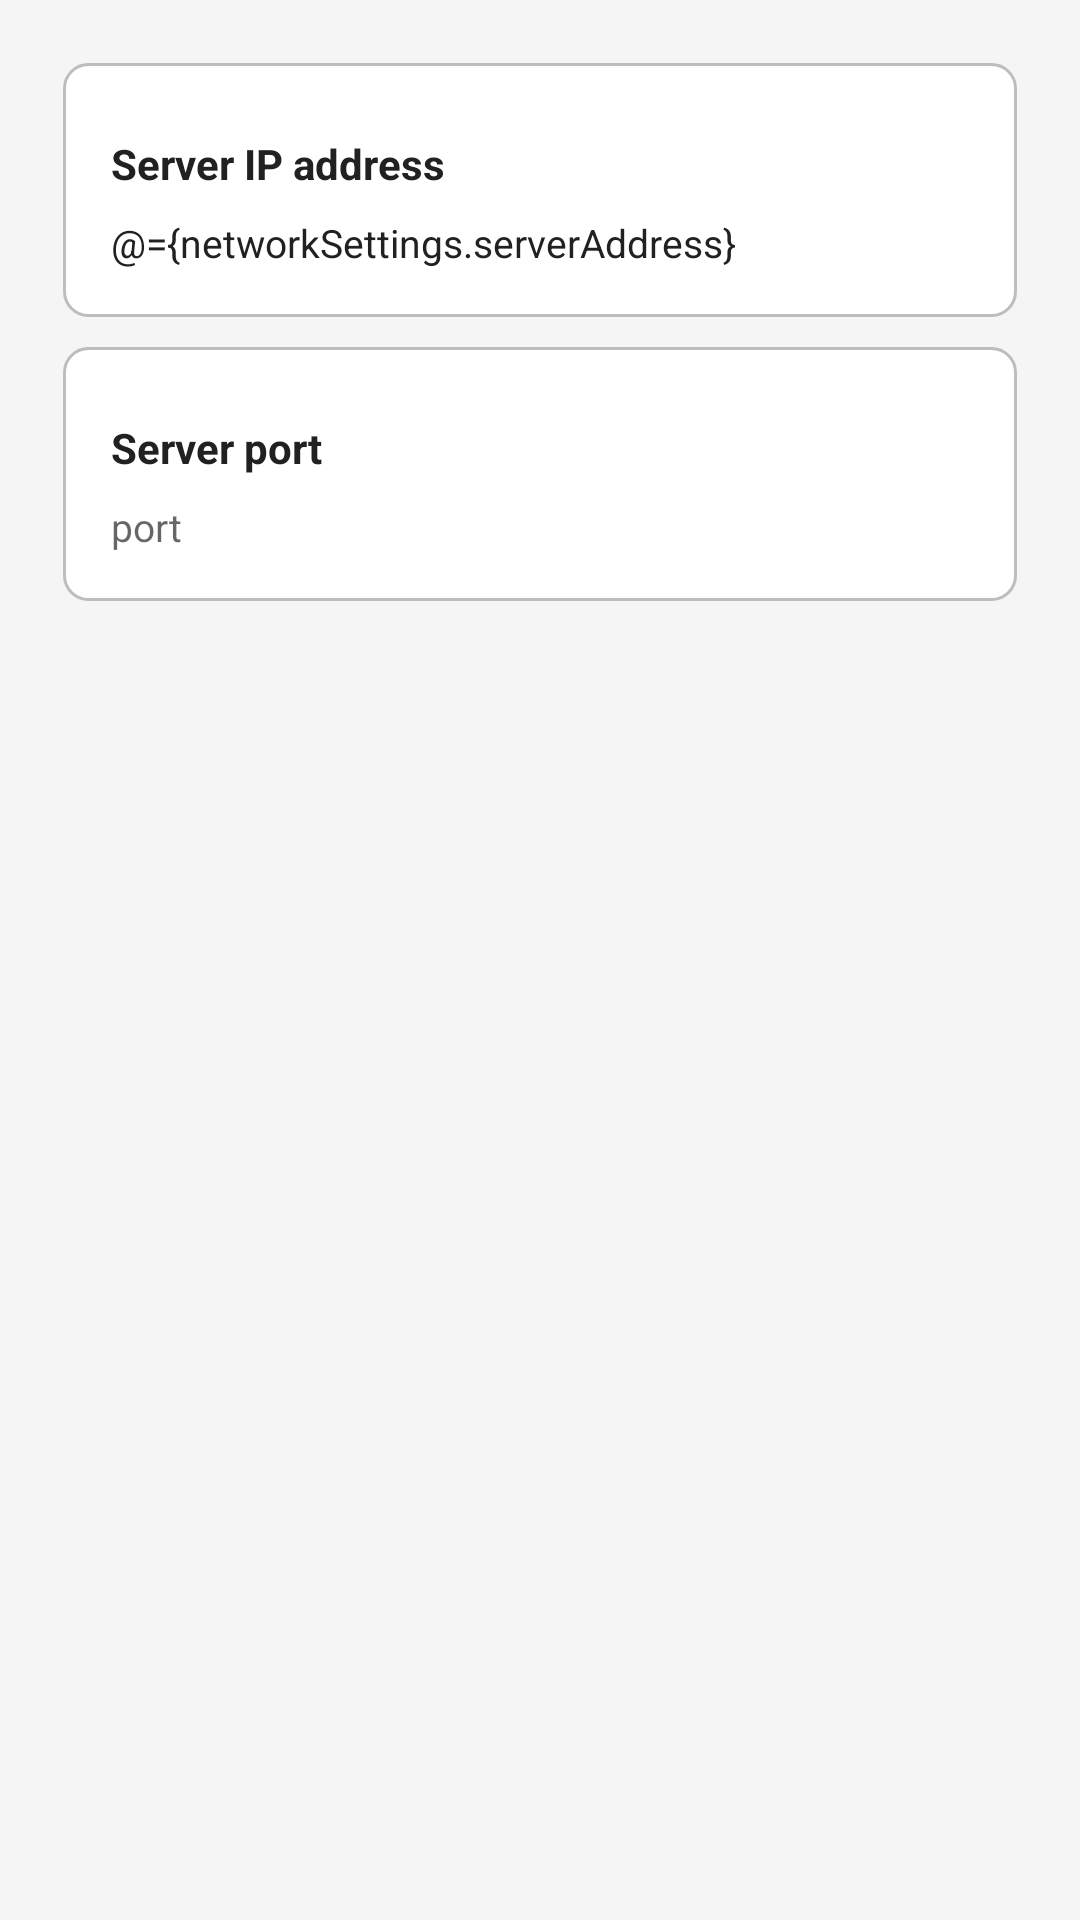

This screen was rendered from an Android layout file. Write that file and the resources it references.
<!-- AndroidManifest.xml: application theme Theme.Messanger -->
<!-- res/layout/fragment_server_settings.xml -->
<?xml version="1.0" encoding="utf-8"?>
<layout xmlns:android="http://schemas.android.com/apk/res/android">

    <data>
        <variable
            name="networkSettings"
            type="com.example.messenger.network.NetworkSettings" />
    </data>

    <LinearLayout
        android:layout_width="match_parent"
        android:layout_height="match_parent"
        android:orientation="vertical"
        android:padding="16dp"
        android:background="@color/colorBackground">

        
        <LinearLayout
            android:layout_width="match_parent"
            android:layout_height="wrap_content"
            android:layout_margin="5dp"
            android:orientation="vertical"
            android:background="@drawable/background_rect"
            android:padding="16dp">

            <TextView
                android:id="@+id/textView2"
                android:layout_width="match_parent"
                android:layout_height="wrap_content"
                android:layout_marginTop="8dp"
                android:layout_marginBottom="8dp"
                android:text="Server IP address"
                android:textColor="@color/colorOnSurface"
                android:textSize="14sp"
                android:textStyle="bold" />

            <TextView
                android:id="@+id/textView"
                android:layout_width="match_parent"
                android:layout_height="wrap_content"
                android:hint="ip"
                android:text="@={networkSettings.serverAddress}"
                android:textColor="@color/colorOnSurface"
                android:textSize="13sp" />
        </LinearLayout>

        
        <LinearLayout
            android:layout_width="match_parent"
            android:layout_height="wrap_content"
            android:layout_margin="5dp"
            android:orientation="vertical"
            android:background="@drawable/background_rect"
            android:padding="16dp">

            <TextView
                android:layout_width="match_parent"
                android:layout_height="wrap_content"
                android:layout_marginTop="8dp"
                android:layout_marginBottom="8dp"
                android:text="Server port"
                android:textColor="@color/colorOnSurface"
                android:textSize="14sp"
                android:textStyle="bold" />

            <TextView
                android:layout_width="match_parent"
                android:layout_height="wrap_content"
                android:hint="port"
                android:text="@{String.valueOf(networkSettings.port)}"
                android:textColor="@color/colorOnSurface"
                android:textSize="13sp" />
        </LinearLayout>

    </LinearLayout>
</layout>
<!-- resources referenced by this layout -->
<resources>
  <color name="colorBackground">#F5F5F5</color>
  <color name="colorOnSurface">#212121</color>
  <!-- drawable background_rect (drawable) -->
  <?xml version="1.0" encoding="utf-8"?>
  <shape xmlns:android="http://schemas.android.com/apk/res/android"
      android:shape="rectangle">
      
      <solid android:color="@color/colorSurface" />
      
      <corners android:radius="8dp" />
      
      <stroke
          android:width="1dp"
          android:color="@color/colorDivider" />
  </shape>
  <style name="Theme.Messanger" parent="Base.Theme.Messanger" />
  <color name="colorSurface">#FFFFFF</color>
  <color name="colorDivider">#BDBDBD</color>
  <style name="Base.Theme.Messanger" parent="Theme.MaterialComponents.DayNight.NoActionBar">
          <item name="colorPrimary">@color/colorSurface</item>
          <item name="colorOnPrimary">@color/colorOnSurface</item>
          <item name="colorSecondary">@color/colorControlActivated</item>
          <item name="colorOnSecondary">@color/colorOnSurface</item>
          <item name="android:colorBackground">@color/colorBackground</item>
          <item name="android:statusBarColor">@color/colorBackground</item>
  
          
          <item name="materialButtonStyle">@style/Widget_App_MaterialButton</item>
          <item name="materialCardViewStyle">@style/Widget_App_MaterialCardView</item>
          <item name="textInputStyle">@style/Widget_App_TextInputLayout</item>
          <item name="toolbarStyle">@style/Widget_App_Toolbar</item>
          <item name="editTextStyle">@style/Widget_App_TextInputEditText</item>
          <item name="cardViewStyle">@style/Widget_App_MaterialCardView</item>
      </style>
  <color name="colorControlActivated">#CCCCCC</color>
  <style name="Widget_App_MaterialButton" parent="Widget.MaterialComponents.Button">
          <item name="android:inset">0dp</item>
          <item name="android:padding">8dp</item>
          <item name="cornerRadius">12dp</item>
          <item name="shapeAppearance">@style/Shape_App_Rounded</item>
      </style>
  <style name="Widget_App_MaterialCardView" parent="Widget.MaterialComponents.CardView">
          <item name="cardCornerRadius">12dp</item>
          <item name="cardElevation">4dp</item>
          <item name="android:foregroundTint">@color/colorDivider</item>
      </style>
  <style name="Widget_App_TextInputLayout" parent="Widget.MaterialComponents.TextInputLayout.OutlinedBox">
          <item name="boxStrokeColor">@color/colorDivider</item>
          <item name="hintTextColor">@color/colorOnSurface</item>
          <item name="helperTextTextColor">@color/colorOnSurface</item>
      </style>
  <style name="Widget_App_Toolbar" parent="Widget.MaterialComponents.Toolbar">
          <item name="android:background">@color/colorSurface</item>
          <item name="titleTextColor">@color/colorOnSurface</item>
          <item name="subtitleTextColor">@color/colorOnSurface</item>
          <item name="android:elevation">4dp</item>
          <item name="android:padding">7dp</item>
      </style>
  <style name="Widget_App_TextInputEditText" parent="Widget.MaterialComponents.TextInputEditText.OutlinedBox">
          <item name="android:textColor">@color/colorOnSurface</item>
          <item name="android:padding">12dp</item>
      </style>
  <style name="Shape_App_Rounded">
          <item name="cornerFamily">rounded</item>
          <item name="cornerSize">8dp</item>
      </style>
</resources>
